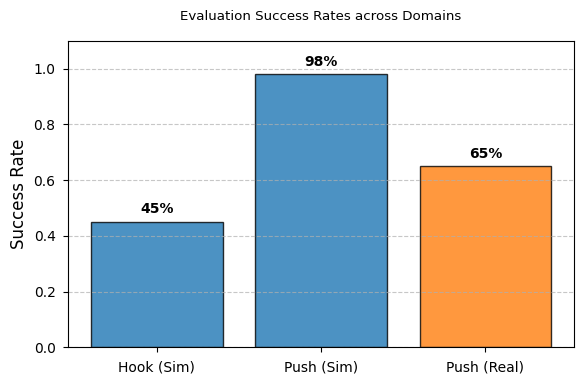

Recreate this plot in Python.
# plot successplots as bar_plots, in sim and real
# in sim use distance to target < threshold as success across all tasks, in real as well
# 3 bars + 1 + 1? for real world makes 4 or 5 bars

# plot with Dino and diffferent Obs Encoder

import matplotlib.pyplot as plt
import numpy as np

# Data
categories = ['Hook (Sim)', 'Push (Sim)', 'Push (Real)']
success_rates = [0.45, 0.98, 0.65]  # Dummy values

# Plotting
plt.style.use(['seaborn-v0_8-paper']) # Using a built-in style that looks academic
plt.rcParams.update({
    "font.family": "serif",
    "font.serif": ["Times New Roman"],
    "axes.labelsize": 12,
    "font.size": 12,
    "legend.fontsize": 10,
    "xtick.labelsize": 10,
    "ytick.labelsize": 10,
})

fig, ax = plt.subplots(figsize=(6, 4))
colors = ['#1f77b4', '#1f77b4', '#ff7f0e'] # Use same color for Sim, different for Real

bars = ax.bar(categories, success_rates, color=colors, alpha=0.8, edgecolor='black', linewidth=1)

# Add text labels on top of bars
for bar in bars:
    height = bar.get_height()
    ax.text(bar.get_x() + bar.get_width()/2., height + 0.02,
            f'{height*100:.0f}%', ha='center', va='bottom', fontsize=10, fontweight='bold')

# Formatting
ax.set_ylabel('Success Rate')
ax.set_ylim(0, 1.1)
ax.set_title('Evaluation Success Rates across Domains', pad=15)
ax.grid(axis='y', linestyle='--', alpha=0.7)

# Adjust layout to prevent clipping
plt.tight_layout()

# Save plot
plt.savefig('success_rates_comparison.pdf', format='pdf')
print("Plot saved as success_rates_comparison.pdf")
